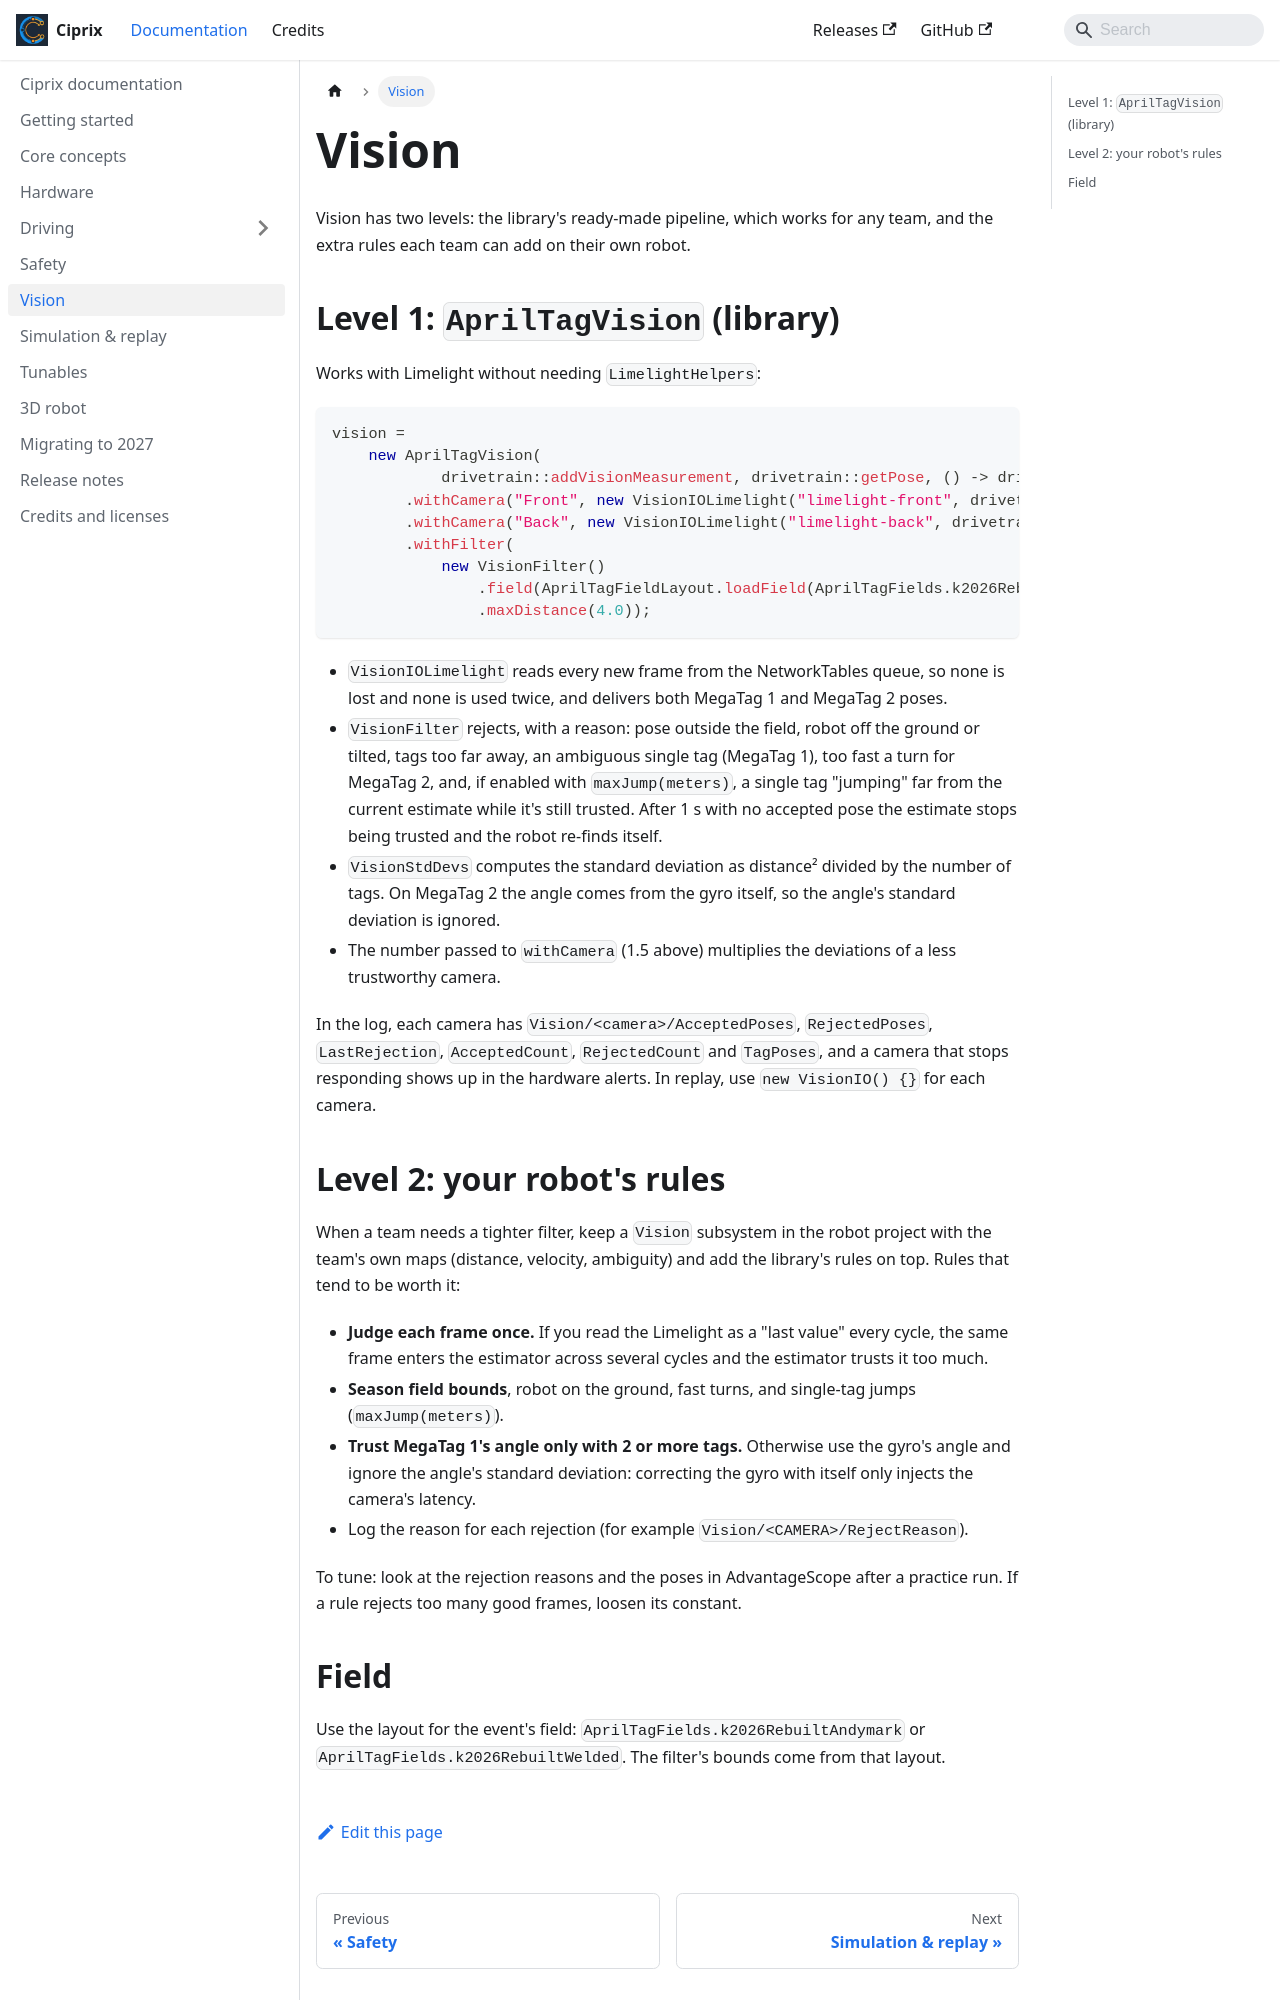

repository: 23Daniel3/Ciprix · page: docs/vision.html · generator: docusaurus

---
sidebar_position: 50
---

# Vision

Vision has two levels: the library's ready-made pipeline, which works for any team, and the
extra rules each team can add on their own robot.

## Level 1: `AprilTagVision` (library)

Works with Limelight without needing `LimelightHelpers`:

```java
vision =
    new AprilTagVision(
            drivetrain::addVisionMeasurement, drivetrain::getPose, () -> drivetrain.getState().Speeds)
        .withCamera("Front", new VisionIOLimelight("limelight-front", drivetrain::getRotation))
        .withCamera("Back", new VisionIOLimelight("limelight-back", drivetrain::getRotation), 1.5)
        .withFilter(
            new VisionFilter()
                .field(AprilTagFieldLayout.loadField(AprilTagFields.k2026RebuiltWelded))
                .maxDistance(4.0));
```

- `VisionIOLimelight` reads every new frame from the NetworkTables queue, so none is lost and
  none is used twice, and delivers both MegaTag 1 and MegaTag 2 poses.
- `VisionFilter` rejects, with a reason: pose outside the field, robot off the ground or tilted,
  tags too far away, an ambiguous single tag (MegaTag 1), too fast a turn for MegaTag 2, and, if
  enabled with `maxJump(meters)`, a single tag "jumping" far from the current estimate while it's
  still trusted. After 1 s with no accepted pose the estimate stops being trusted and the robot
  re-finds itself.
- `VisionStdDevs` computes the standard deviation as distance² divided by the number of tags. On
  MegaTag 2 the angle comes from the gyro itself, so the angle's standard deviation is ignored.
- The number passed to `withCamera` (1.5 above) multiplies the deviations of a less trustworthy
  camera.

In the log, each camera has `Vision/<camera>/AcceptedPoses`, `RejectedPoses`, `LastRejection`,
`AcceptedCount`, `RejectedCount` and `TagPoses`, and a camera that stops responding shows up in
the hardware alerts. In replay, use `new VisionIO() {}` for each camera.
